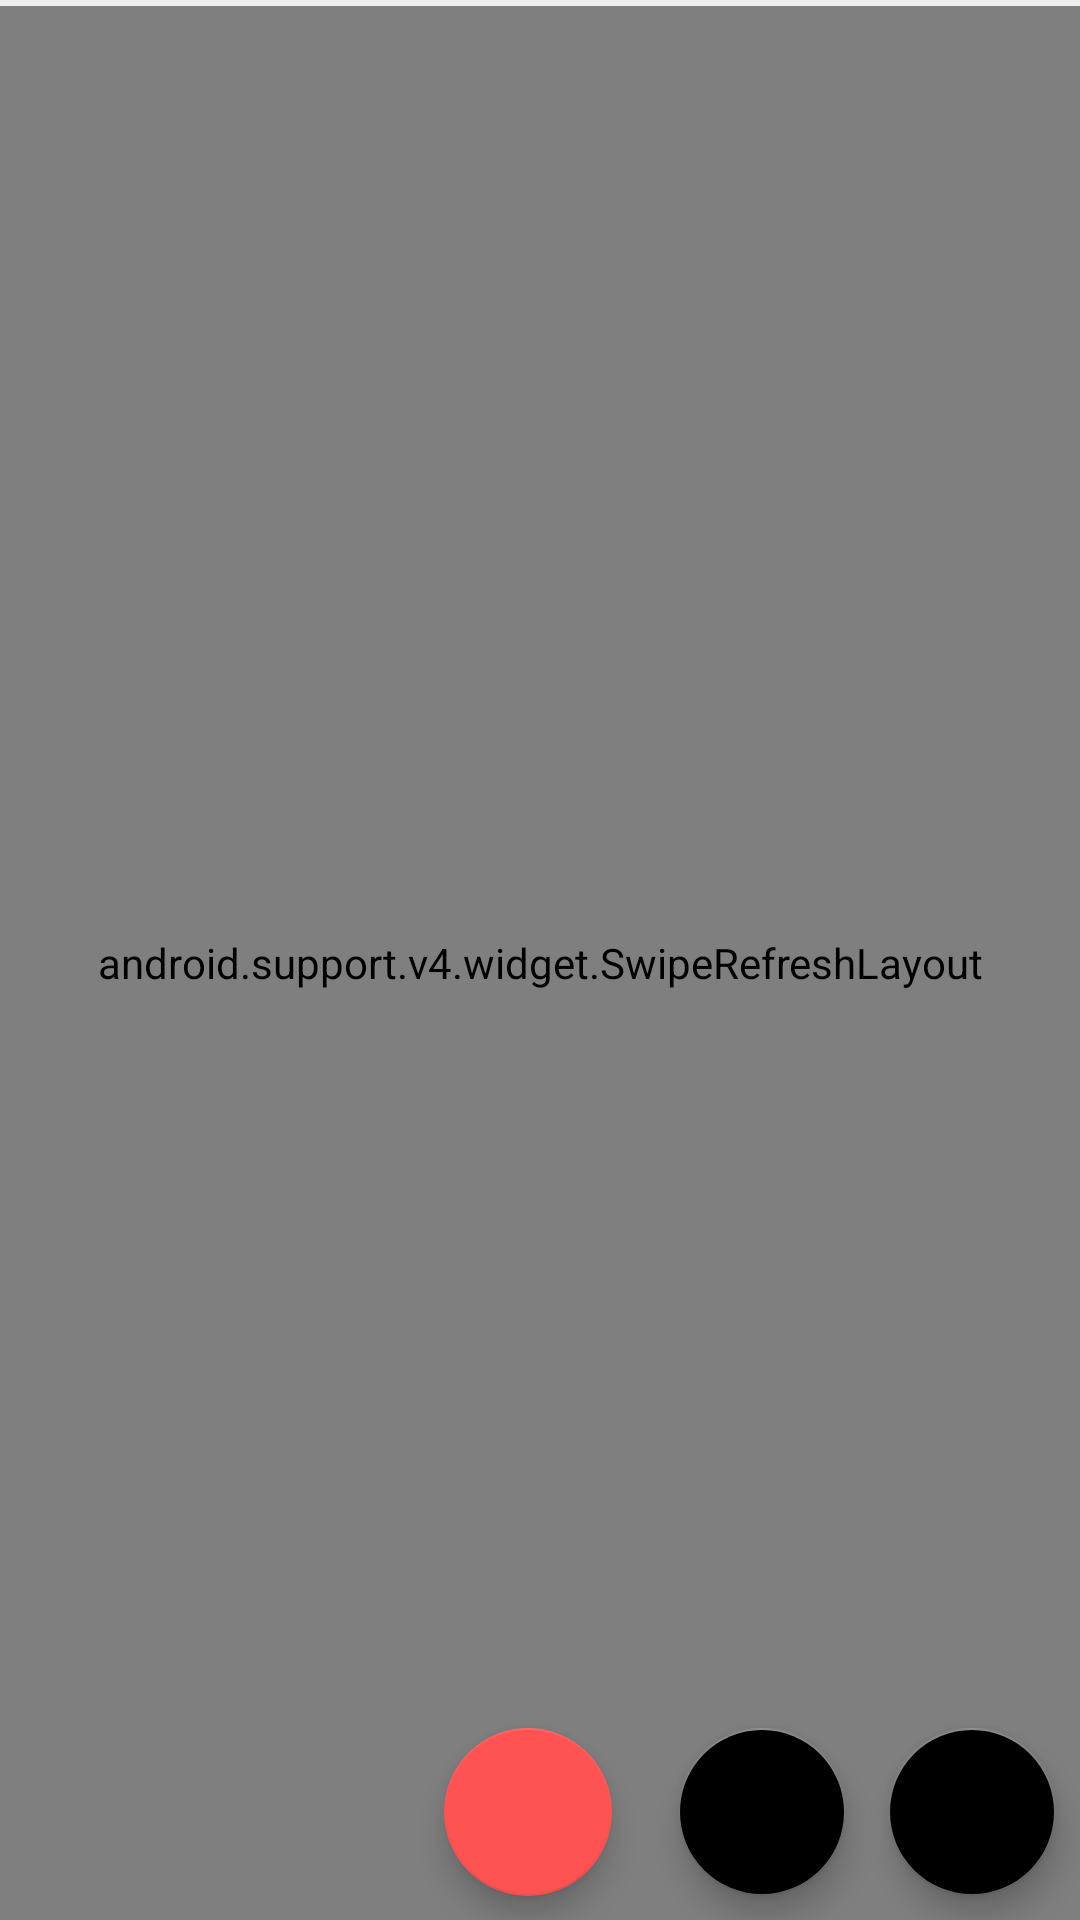

This screen was rendered from an Android layout file. Write that file and the resources it references.
<!-- AndroidManifest.xml: application theme AppTheme -->
<!-- res/layout/weldcount_fragment.xml -->
<?xml version="1.0" encoding="utf-8"?>
<android.support.design.widget.CoordinatorLayout
	xmlns:android="http://schemas.android.com/apk/res/android"
	xmlns:app="http://schemas.android.com/apk/res-auto"
	xmlns:tools="http://schemas.android.com/tools"
	android:layout_width="match_parent"
	android:layout_height="match_parent"
	android:background="@color/grey_200"
	android:paddingTop="2dp"
	tools:context="com.changyoung.hi5controller.weldcount.WeldCountFragment"
	tools:ignore="Overdraw">

	<ImageView
		android:id="@+id/imageView"
		android:layout_width="match_parent"
		android:layout_height="wrap_content"
		android:layout_gravity="top"
		android:contentDescription="@string/changyoung_robot"
		android:scaleType="fitStart"
		android:src="@drawable/banner_changyoung"
		android:visibility="gone"/>

	<TextView
		android:id="@+id/textView"
		android:layout_width="wrap_content"
		android:layout_height="wrap_content"
		android:layout_gravity="center"
		android:text="@string/setup_work_path"
		android:textSize="18sp"
		android:textStyle="bold"
		android:visibility="gone"/>

	<android.support.v4.widget.SwipeRefreshLayout
		android:id="@+id/srl"
		android:layout_width="match_parent"
		android:layout_height="match_parent">

		<android.support.v7.widget.RecyclerView
			android:id="@+id/recycler_view"
			android:layout_width="match_parent"
			android:layout_height="match_parent"
			android:paddingEnd="2dp"
			android:paddingStart="2dp"
			android:scrollbars="vertical"
			tools:listitem="@layout/weldcount_view_holder_item"/>

	</android.support.v4.widget.SwipeRefreshLayout>

	<android.support.design.widget.FloatingActionButton
		android:id="@+id/fab_weldcount_update"
		android:layout_width="match_parent"
		android:layout_height="wrap_content"
		android:layout_gravity="bottom|end"
		android:layout_marginBottom="8dp"
		android:layout_marginEnd="156dp"
		android:clickable="true"
		android:focusable="true"
		android:src="@drawable/ic_error"
		android:tint="@android:color/white"
		app:backgroundTint="@color/red_A200"
		app:elevation="6dp"
		app:layout_constraintBottom_toBottomOf="@+id/fab_weldcount_sort"
		app:layout_constraintEnd_toStartOf="@+id/fab_weldcount_sort"/>

	<android.support.design.widget.FloatingActionButton
		android:id="@+id/fab_weldcount_sort"
		android:layout_width="match_parent"
		android:layout_height="wrap_content"
		android:layout_gravity="bottom|end"
		android:layout_marginBottom="8dp"
		android:layout_marginEnd="78dp"
		android:clickable="true"
		android:focusable="true"
		android:src="@drawable/ic_sort"
		android:tint="@android:color/white"
		app:backgroundTint="@color/fabBackgroundTiltColor"
		app:elevation="6dp"
		app:layout_constraintBottom_toBottomOf="@+id/fab_weldcount_storage"
		app:layout_constraintEnd_toStartOf="@+id/fab_weldcount_storage"/>

	<android.support.design.widget.FloatingActionButton
		android:id="@+id/fab_weldcount_storage"
		android:layout_width="match_parent"
		android:layout_height="wrap_content"
		android:layout_gravity="bottom|end"
		android:layout_marginBottom="8dp"
		android:layout_marginEnd="8dp"
		android:clickable="true"
		android:focusable="true"
		android:src="@drawable/ic_storage"
		android:tint="@android:color/white"
		app:backgroundTint="@color/fabBackgroundTiltColor"
		app:elevation="6dp"
		app:layout_constraintBottom_toBottomOf="parent"
		app:layout_constraintEnd_toEndOf="parent"/>

</android.support.design.widget.CoordinatorLayout>
<!-- res/layout/weldcount_view_holder_item.xml (included above) -->
<?xml version="1.0" encoding="utf-8"?>
<android.support.v7.widget.CardView
	android:id="@+id/cardlist_item"
	xmlns:android="http://schemas.android.com/apk/res/android"
	xmlns:card_view="http://schemas.android.com/apk/res-auto"
	xmlns:tools="http://schemas.android.com/tools"
	android:layout_width="match_parent"
	android:layout_height="wrap_content"
	android:layout_margin="2dp"
	android:background="?android:attr/selectableItemBackground"
	android:clickable="true"
	android:elevation="6dp"
	android:focusable="true"
	android:orientation="vertical"
	card_view:cardCornerRadius="4dp"
	card_view:cardElevation="@dimen/cardview_default_elevation">

	<android.support.constraint.ConstraintLayout xmlns:android="http://schemas.android.com/apk/res/android"
	                                             android:layout_width="match_parent"
	                                             android:layout_height="match_parent"
	                                             android:orientation="vertical"
		>

		<TextView
			android:id="@+id/tvJobFileName"
			android:layout_width="wrap_content"
			android:layout_height="wrap_content"
			android:layout_marginEnd="8dp"
			android:layout_marginStart="8dp"
			android:layout_marginTop="8dp"
			android:text="@string/file_name"
			android:textAppearance="?android:attr/textAppearanceSmall"
			android:textSize="18sp"
			android:textStyle="bold"
			card_view:layout_constraintEnd_toStartOf="@+id/tvInfo"
			card_view:layout_constraintHorizontal_bias="0.0"
			card_view:layout_constraintStart_toStartOf="parent"
			card_view:layout_constraintTop_toTopOf="parent"/>

		<TextView
			android:id="@+id/tvInfo"
			android:layout_width="wrap_content"
			android:layout_height="wrap_content"
			android:layout_marginEnd="8dp"
			android:layout_marginTop="8dp"
			android:text="@string/job_count"
			android:textAppearance="?android:attr/textAppearanceSmall"
			android:textSize="16sp"
			card_view:layout_constraintEnd_toEndOf="parent"
			card_view:layout_constraintRight_toRightOf="parent"
			card_view:layout_constraintTop_toTopOf="parent"
			tools:ignore="SmallSp"/>

		<TextView
			android:id="@+id/tvCN"
			android:layout_width="wrap_content"
			android:layout_height="wrap_content"
			android:layout_marginEnd="0dp"
			android:layout_marginStart="4dp"
			android:layout_marginTop="8dp"
			android:text="@string/cn_strings"
			android:textAppearance="?android:attr/textAppearanceSmall"
			android:textColor="@color/cnTextColor"
			android:textSize="16sp"
			card_view:layout_constraintEnd_toEndOf="@+id/tvInfo"
			card_view:layout_constraintHorizontal_bias="0.0"
			card_view:layout_constraintLeft_toLeftOf="@+id/tvJobFileName"
			card_view:layout_constraintStart_toStartOf="@+id/tvJobFileName"
			card_view:layout_constraintTop_toBottomOf="@+id/tvJobFileName"
			tools:ignore="SmallSp"/>

		<TextView
			android:id="@+id/tvMove"
			android:layout_width="wrap_content"
			android:layout_height="wrap_content"
			android:layout_marginEnd="8dp"
			android:layout_marginStart="0dp"
			android:text="@string/move"
			android:textColor="@color/moveTextColor"
			android:textSize="16sp"
			card_view:layout_constraintEnd_toEndOf="@+id/tvInfo"
			card_view:layout_constraintHorizontal_bias="0.0"
			card_view:layout_constraintStart_toStartOf="@+id/tvCN"
			card_view:layout_constraintTop_toBottomOf="@+id/tvCN"
			tools:ignore="SmallSp"/>

		<TextView
			android:id="@+id/tvPreview"
			android:layout_width="wrap_content"
			android:layout_height="wrap_content"
			android:layout_marginEnd="8dp"
			android:layout_marginStart="0dp"
			android:text="@string/preview"
			android:textAppearance="?android:attr/textAppearanceSmall"
			android:textSize="16sp"
			card_view:layout_constraintEnd_toEndOf="@+id/tvInfo"
			card_view:layout_constraintHorizontal_bias="0.0"
			card_view:layout_constraintStart_toStartOf="@+id/tvMove"
			card_view:layout_constraintTop_toBottomOf="@+id/tvMove"
			tools:ignore="SmallSp"/>

		<TextView
			android:id="@+id/tvJobFileTime"
			android:layout_width="wrap_content"
			android:layout_height="wrap_content"
			android:layout_marginBottom="8dp"
			android:layout_marginEnd="8dp"
			android:layout_marginTop="8dp"
			android:text="@string/file_time"
			android:textAppearance="?android:attr/textAppearanceSmall"
			android:textSize="12sp"
			card_view:layout_constraintBottom_toBottomOf="parent"
			card_view:layout_constraintEnd_toStartOf="@+id/tvJobFileSize"
			card_view:layout_constraintHorizontal_bias="0.0"
			card_view:layout_constraintStart_toStartOf="@+id/tvJobFileName"
			card_view:layout_constraintTop_toBottomOf="@+id/tvPreview"
			card_view:layout_constraintVertical_bias="0.0"
			tools:ignore="SmallSp"/>

		<TextView
			android:id="@+id/tvJobFileSize"
			android:layout_width="wrap_content"
			android:layout_height="wrap_content"
			android:layout_marginBottom="8dp"
			android:layout_marginEnd="0dp"
			android:text="@string/file_size"
			android:textAppearance="?android:attr/textAppearanceSmall"
			android:textSize="12sp"
			card_view:layout_constraintBottom_toBottomOf="parent"
			card_view:layout_constraintEnd_toEndOf="@+id/tvInfo"
			tools:ignore="SmallSp"/>

	</android.support.constraint.ConstraintLayout>
</android.support.v7.widget.CardView>
<!-- resources referenced by this layout -->
<resources>
  <color name="grey_200">#EEEEEE</color>
  <color name="red_A200">#FF5252</color>
  <!-- drawable banner_changyoung: png bitmap (drawable, 58544 bytes) -->
  <!-- drawable ic_error (drawable) -->
  <vector xmlns:android="http://schemas.android.com/apk/res/android"
          android:width="24dp"
          android:height="24dp"
          android:viewportHeight="24.0"
          android:viewportWidth="24.0">
  	<path
  		android:fillColor="@color/iconColor"
  		android:pathData="M12,2C6.48,2 2,6.48 2,12s4.48,10 10,10 10,-4.48 10,-10S17.52,2 12,2zM13,17h-2v-2h2v2zM13,13h-2L11,7h2v6z"/>
  </vector>
  <!-- drawable ic_sort (drawable) -->
  <vector xmlns:android="http://schemas.android.com/apk/res/android"
          xmlns:tools="http://schemas.android.com/tools"
          android:width="24dp"
          android:height="24dp"
          android:autoMirrored="true"
          android:viewportHeight="24.0"
          android:viewportWidth="24.0"
          tools:ignore="VectorRaster">
  	<path
  		android:fillColor="@color/iconColor"
  		android:pathData="M3,18h6v-2L3,16v2zM3,6v2h18L21,6L3,6zM3,13h12v-2L3,11v2z"
  		tools:ignore="VectorRaster"/>
  </vector>
  <!-- drawable ic_storage (drawable) -->
  <vector xmlns:android="http://schemas.android.com/apk/res/android"
          xmlns:tools="http://schemas.android.com/tools"
          android:width="24dp"
          android:height="24dp"
          android:autoMirrored="true"
          android:viewportHeight="24.0"
          android:viewportWidth="24.0"
          tools:ignore="VectorRaster">
  	<path
  		android:fillColor="@color/iconColor"
  		android:pathData="M2,20h20v-4L2,16v4zM4,17h2v2L4,19v-2zM2,4v4h20L22,4L2,4zM6,7L4,7L4,5h2v2zM2,14h20v-4L2,10v4zM4,11h2v2L4,13v-2z"
  		tools:ignore="VectorRaster"/>
  </vector>
  <string name="changyoung_robot">Changyoung robot</string>
  <string name="cn_strings">CN: 1 2 3 4 5 6 7 8 9 10</string>
  <string name="file_name">file name</string>
  <string name="file_size">FileSize</string>
  <string name="file_time">file time</string>
  <string name="job_count">JobCount</string>
  <string name="move">Move</string>
  <string name="preview">Preview</string>
  <string name="setup_work_path">작업 경로를 설정 하십시오</string>
  <style name="AppTheme" parent="Theme.AppCompat.Light.DarkActionBar">
  		
  		<item name="colorPrimary">@color/colorPrimary</item>
  		<item name="colorPrimaryDark">@color/colorPrimaryDark</item>
  		<item name="colorAccent">@color/colorAccent</item>
  	</style>
  <color name="colorPrimary">@color/blue_500</color>
  <color name="colorPrimaryDark">@color/blue_700</color>
  <color name="colorAccent">@color/blue_A200</color>
  <color name="blue_500">#2196F3</color>
  <color name="blue_700">#1976D2</color>
  <color name="blue_A200">#448AFF</color>
</resources>
